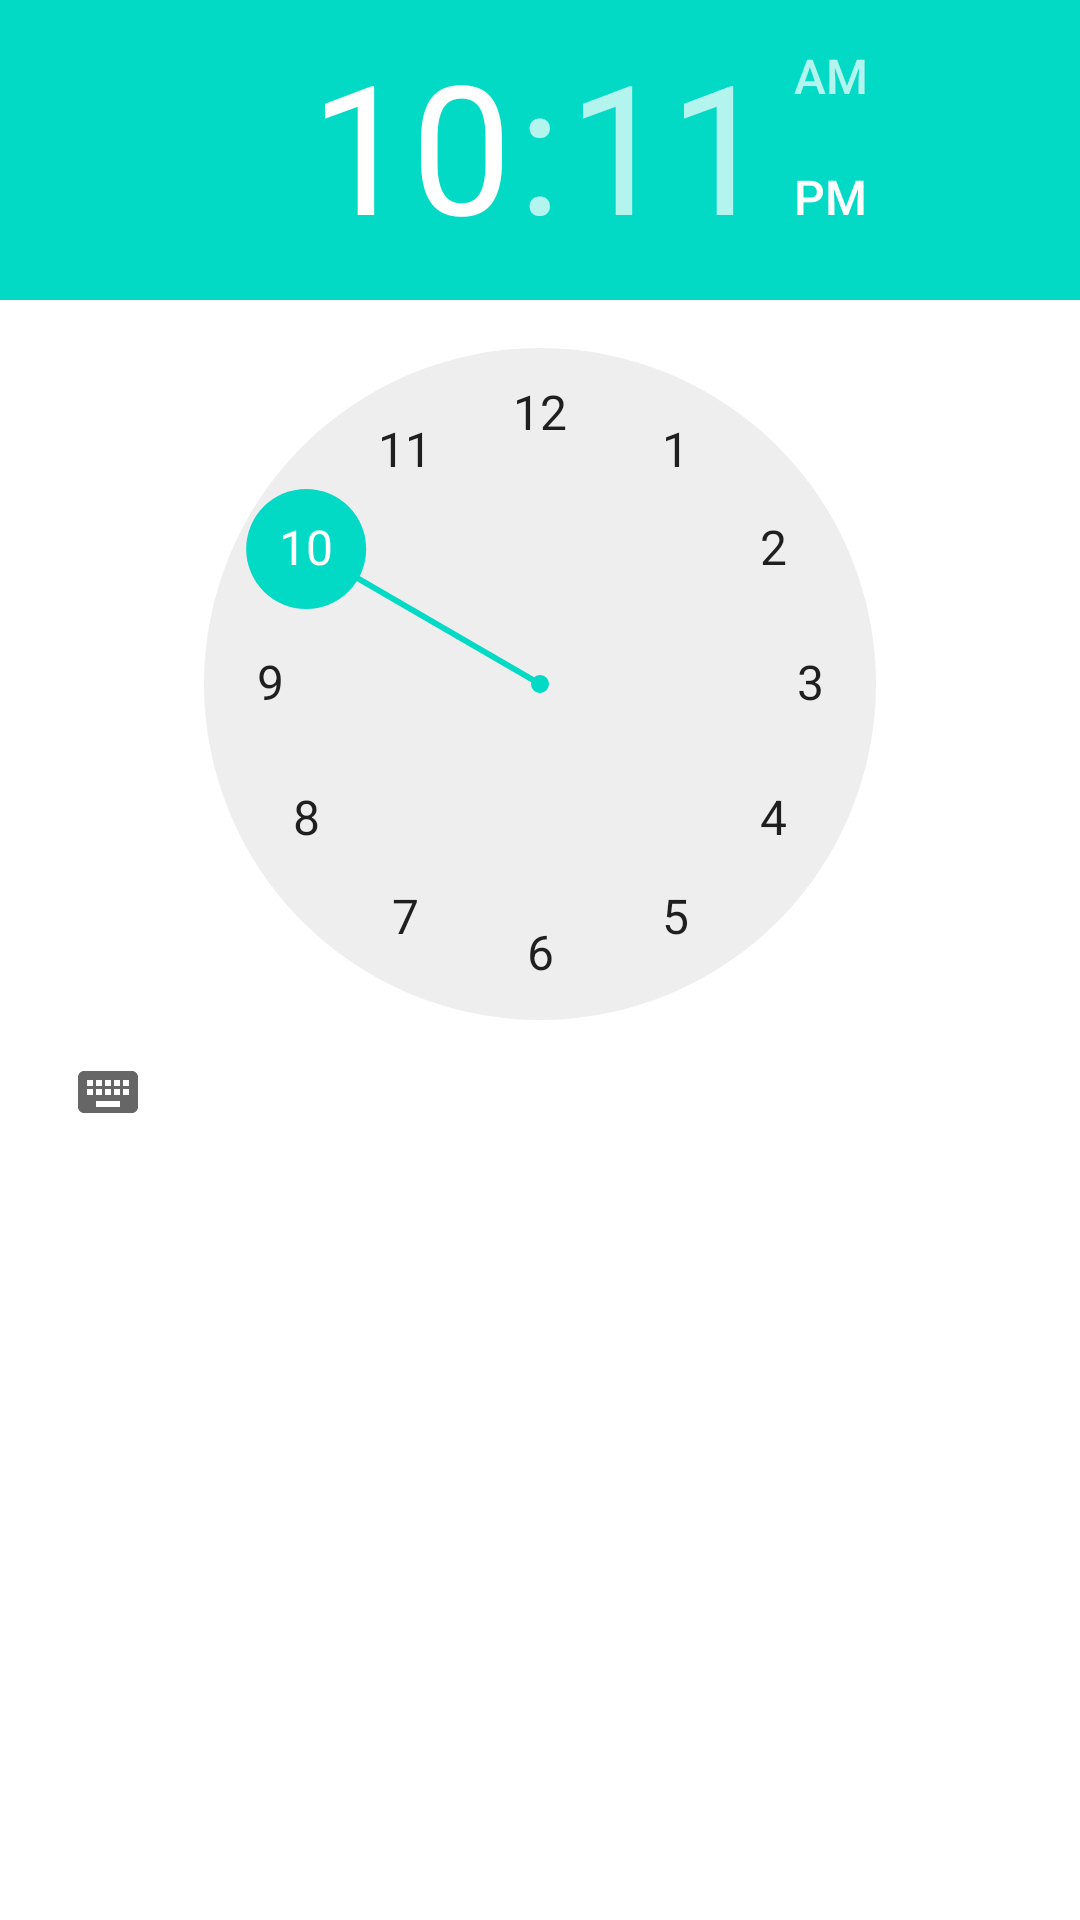

Android layout source for this screen:
<!-- AndroidManifest.xml: application theme Theme.MyUSTC -->
<!-- res/layout/time_picker_view.xml -->
<?xml version="1.0" encoding="utf-8"?>
<LinearLayout xmlns:android="http://schemas.android.com/apk/res/android"
    android:layout_width="wrap_content"
    android:layout_height="wrap_content">

    <TimePicker
        android:id="@+id/time_picker"
        android:layout_width="match_parent"
        android:layout_height="wrap_content"
        android:timePickerMode="clock" />

</LinearLayout>
<!-- resources referenced by this layout -->
<resources>
  <style name="Theme.MyUSTC" parent="Theme.MaterialComponents.DayNight.NoActionBar">
          
          <item name="colorPrimary">@color/theme_color</item>
          <item name="colorPrimaryVariant">@color/white</item>
          <item name="colorOnPrimary">@color/black</item>
          
          <item name="colorSecondary">@color/teal_200</item>
          <item name="colorSecondaryVariant">@color/teal_700</item>
          <item name="colorOnSecondary">@color/black</item>
          
          <item name="android:statusBarColor">@android:color/transparent</item>
          <item name="android:navigationBarColor">@android:color/transparent</item>
          <item name="android:windowLightStatusBar">true</item>
          <item name="android:windowLightNavigationBar">true</item>
          
      </style>
  <color name="theme_color">#2196F3</color>
  <color name="white">#FFFFFFFF</color>
  <color name="black">#FF000000</color>
  <color name="teal_200">#FF03DAC5</color>
  <color name="teal_700">#FF018786</color>
</resources>
